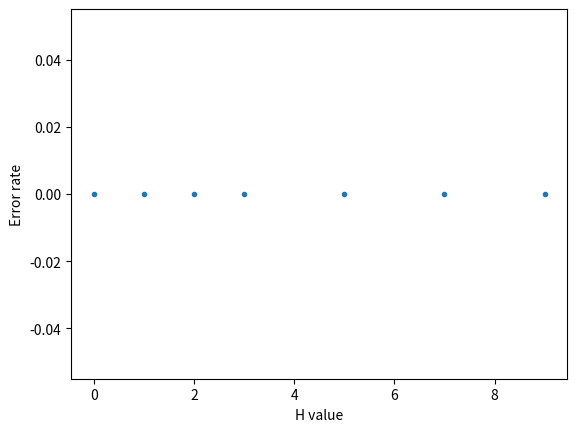

Here is the Python script that generated this plot:
import numpy as np
import matplotlib.pyplot as plt


def create_game_data(game_num, turn_num, H_prior):
    H_values = [0, 1, 2, 3, 5, 7, 9]
    H = np.random.choice(H_values, game_num, p=H_prior)
    d = np.random.choice(range(1,7), (game_num, turn_num))
    O = np.mod(d * H[:, np.newaxis], 10)
    return H_values, H, O

def h_probability(o_string):
    p_s = np.zeros(shape=(10, 7))
    p = np.zeros(shape=(H_num, o_string.size+1)) +1
    H = np.array([0, 1, 2, 3, 5, 7, 9])
    results = (H[np.newaxis] * d_temp[:, np.newaxis]) % 10
    p_s=o_probabilty(results)
    for i in range(1, o_string.size + 1, 1):
        for h in range(7):
            p[h,i] = p[h,i-1]*p_s[o_string[i-1]][h]
            deno = 0
            for h_dummy in range(H_num):
                deno += p[h_dummy,i-1]*p_s[o_string[i-1],h_dummy]
            p[h,i] /= deno
    max=0
    argmax=0
    for h in range (H_num):
        if(p[h,o_string.size]>max):
            argmax=h
            max=p[h,o_string.size]
    return H[argmax]
def o_probabilty(results):

    s=np.zeros(shape=(10,7))
    for h in range(7):
        for i in range(10):
            for d in range(6):
                if(results[d, h]==i):
                    s[i,h]+=1
            s[i, h] /= 6

    return(s)

def tester(guess_func, game_num, turn_num, H_prior):
    assert len(H_prior.shape) == 1
    assert len(H_prior) == 7

    # create games data
    H_values, H, O = create_game_data(game_num, turn_num, H_prior)
    H_num = len(H_values)
    d_num = 6

    # play games
    Hhat = np.zeros(game_num)
    posteriors = np.zeros((game_num, H_num))
    for j in range(game_num):
        Hhat[j] = guess_func(O[j])

    # compute error rate for each value of H
    erred = Hhat != H
    error_rate = np.zeros(H_num)
    for k, h in enumerate(H_values):
        error_rate[k] = np.mean(erred[H == h])

    # show error rates
    plt.figure()
    plt.plot(H_values, error_rate, '.')
    plt.xlabel('H value')
    plt.ylabel('Error rate')
    plt.show()



#create P(O|H)
H_num = 7
d_num = 6
d_temp = np.arange(1,d_num+1,1)
prior_H = np.ones(H_num) / H_num
tester(h_probability,1000,20,prior_H)

#TODO: remake the o by given h table again, i messed it up. it needs to be in h_p func.